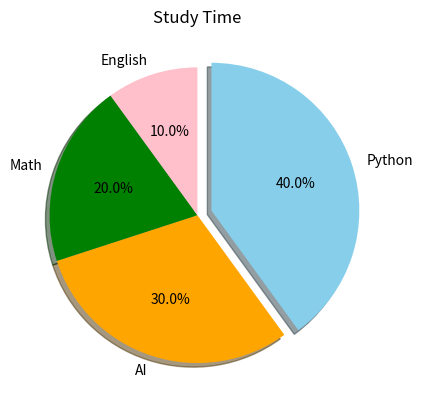
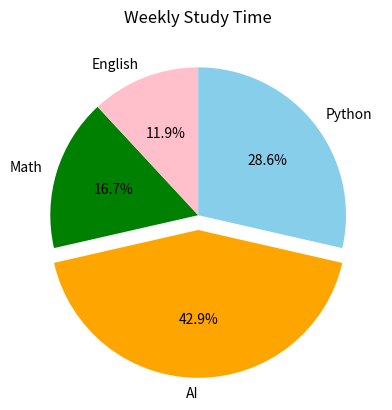

Python code for these plots, in order:
import matplotlib.pyplot as plt

subjects = ["Python", "AI", "Math", "English"]
study_time = [4, 3, 2, 1]

explode = [0.1, 0, 0, 0]
colors = ["skyblue", "orange", "green", "pink"]

plt.pie(study_time, labels = subjects, autopct = "%1.1f%%", 
        startangle = 90, counterclock = False, explode = explode,
        shadow = True, colors = colors)

plt.title("Study Time")

plt.show()

subjects = ["Python", "AI", "Math", "English"]
study_time = [12, 18, 7, 5]

explode = [0, 0.1, 0, 0]
colors = ["skyblue", "orange", "green", "pink"]

plt.pie(study_time, labels = subjects, autopct = "%1.1f%%",
        startangle = 90, counterclock = False, explode = explode,
        colors = colors)

plt.title("Weekly Study Time")

plt.show()
